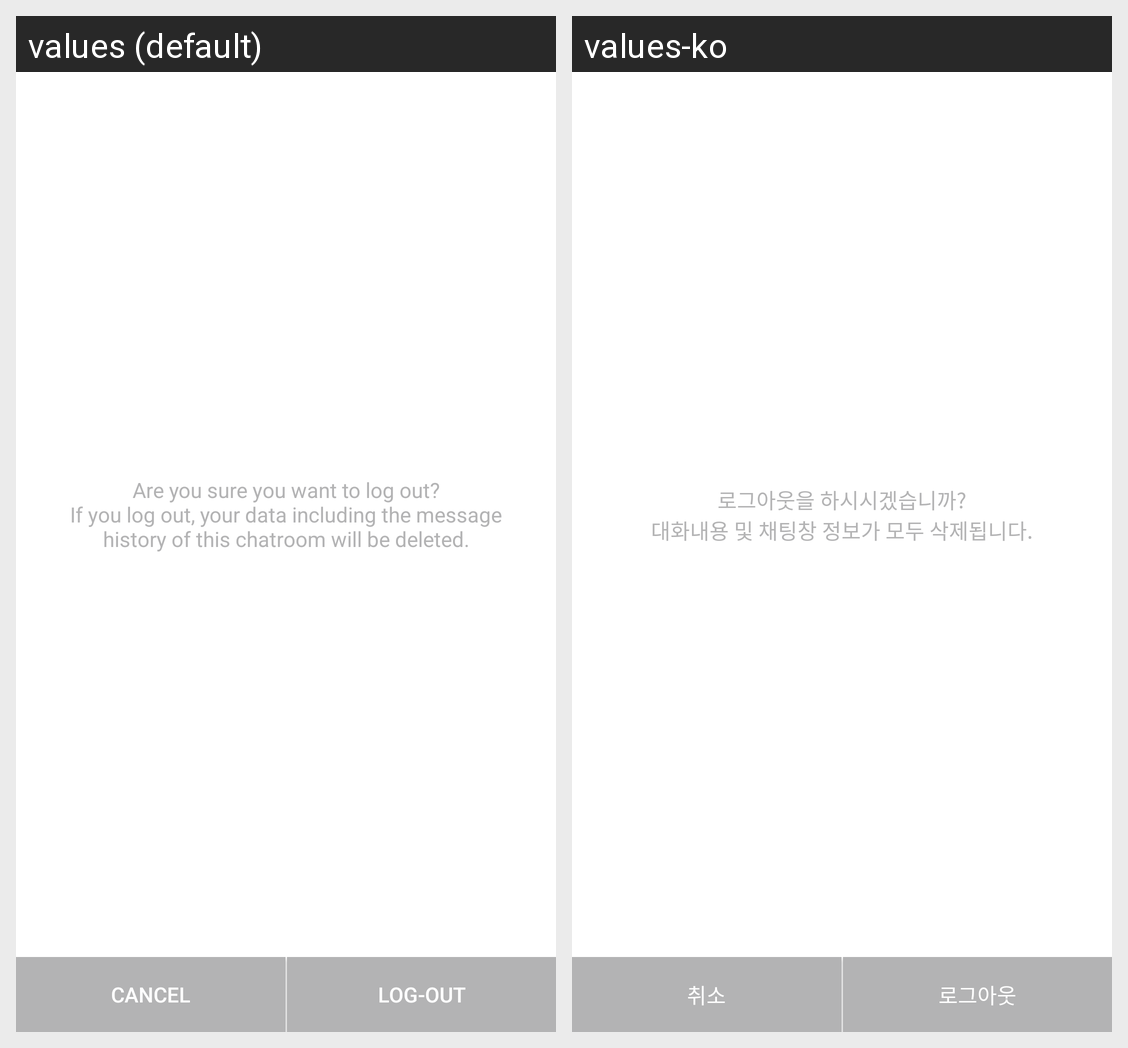

Locale-by-locale string values for the Android screen shown in this grid:
Android screen res/layout/dialog_logout.xml rendered under 2 locales, left to right: values (default), values-ko. Device: Nexus 5 (rendered at 1080×1920; each locale shown at half size, 540×960, under a caption strip naming it); theme Theme.Trippal.
Strings drawn on this screen, with the default value and each locale's value (text and hints the layout hard-codes, and strings that could not be matched under every locale, appear in the picture but are not listed):

logout_caution
  values: Are you sure you want to log out?
      If you log out, your data including the message history of this chatroom will be deleted.
  values-ko: 로그아웃을 하시시겠습니까?
      대화내용 및 채팅창 정보가 모두 삭제됩니다.

cancel
  values: Cancel
  values-ko: 취소

logout
  values: Log-out
  values-ko: 로그아웃
